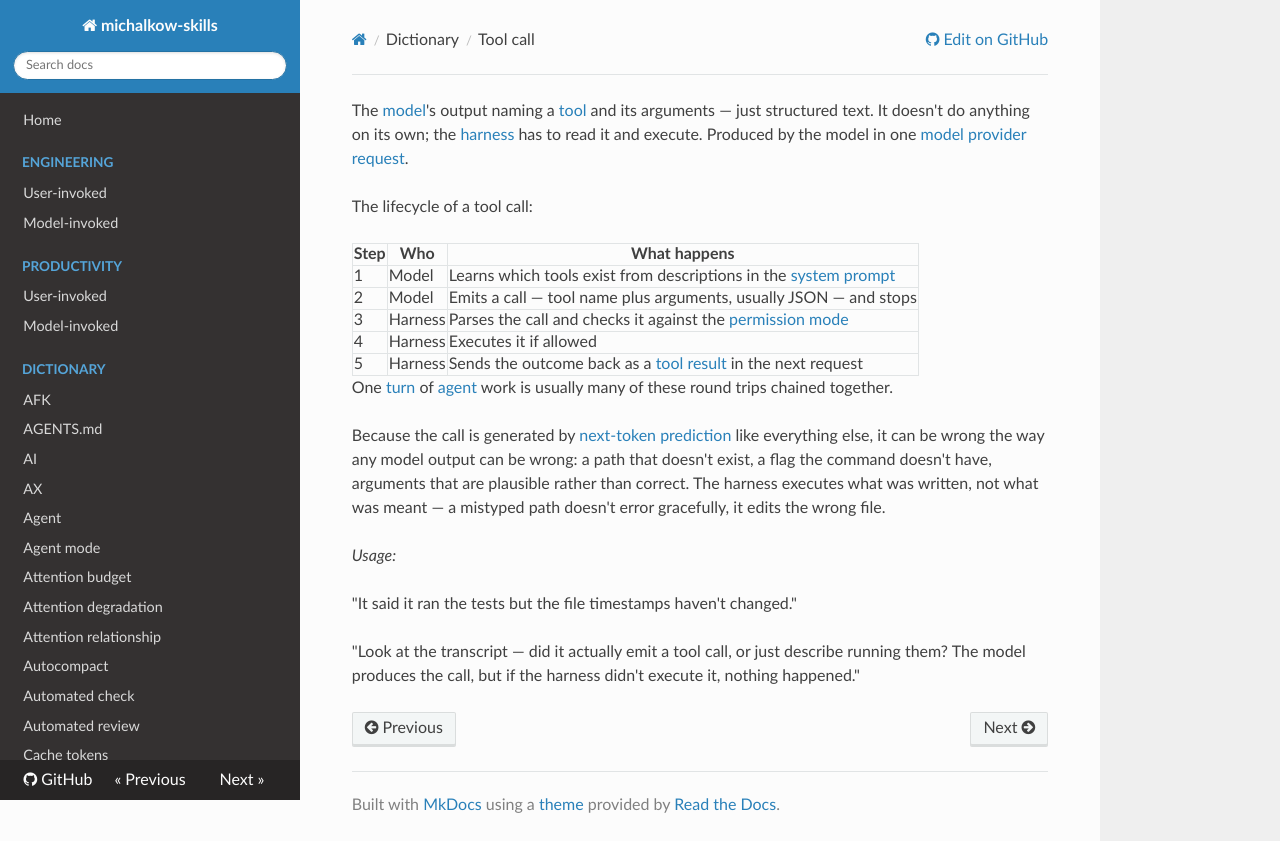

repository: michalkow/skills · page: dictionary/tool-call/index.html · generator: mkdocs

---
description: The model's output naming a tool and its arguments — just structured text. The harness has to read it and execute.
---

The [model](./model.md)'s output naming a [tool](./tool.md) and its arguments — just structured text. It doesn't do anything on its own; the [harness](./harness.md) has to read it and execute. Produced by the model in one [model provider request](./model-provider-request.md).

The lifecycle of a tool call:

| Step | Who     | What happens                                                                            |
| ---- | ------- | --------------------------------------------------------------------------------------- |
| 1    | Model   | Learns which tools exist from descriptions in the [system prompt](./system-prompt.md) |
| 2    | Model   | Emits a call — tool name plus arguments, usually JSON — and stops                       |
| 3    | Harness | Parses the call and checks it against the [permission mode](./permission-mode.md)     |
| 4    | Harness | Executes it if allowed                                                                  |
| 5    | Harness | Sends the outcome back as a [tool result](./tool-result.md) in the next request       |

One [turn](./turn.md) of [agent](./agent.md) work is usually many of these round trips chained together.

Because the call is generated by [next-token prediction](./next-token-prediction.md) like everything else, it can be wrong the way any model output can be wrong: a path that doesn't exist, a flag the command doesn't have, arguments that are plausible rather than correct. The harness executes what was written, not what was meant — a mistyped path doesn't error gracefully, it edits the wrong file.

_Usage:_

"It said it ran the tests but the file timestamps haven't changed."

"Look at the transcript — did it actually emit a tool call, or just describe running them? The model produces the call, but if the harness didn't execute it, nothing happened."
